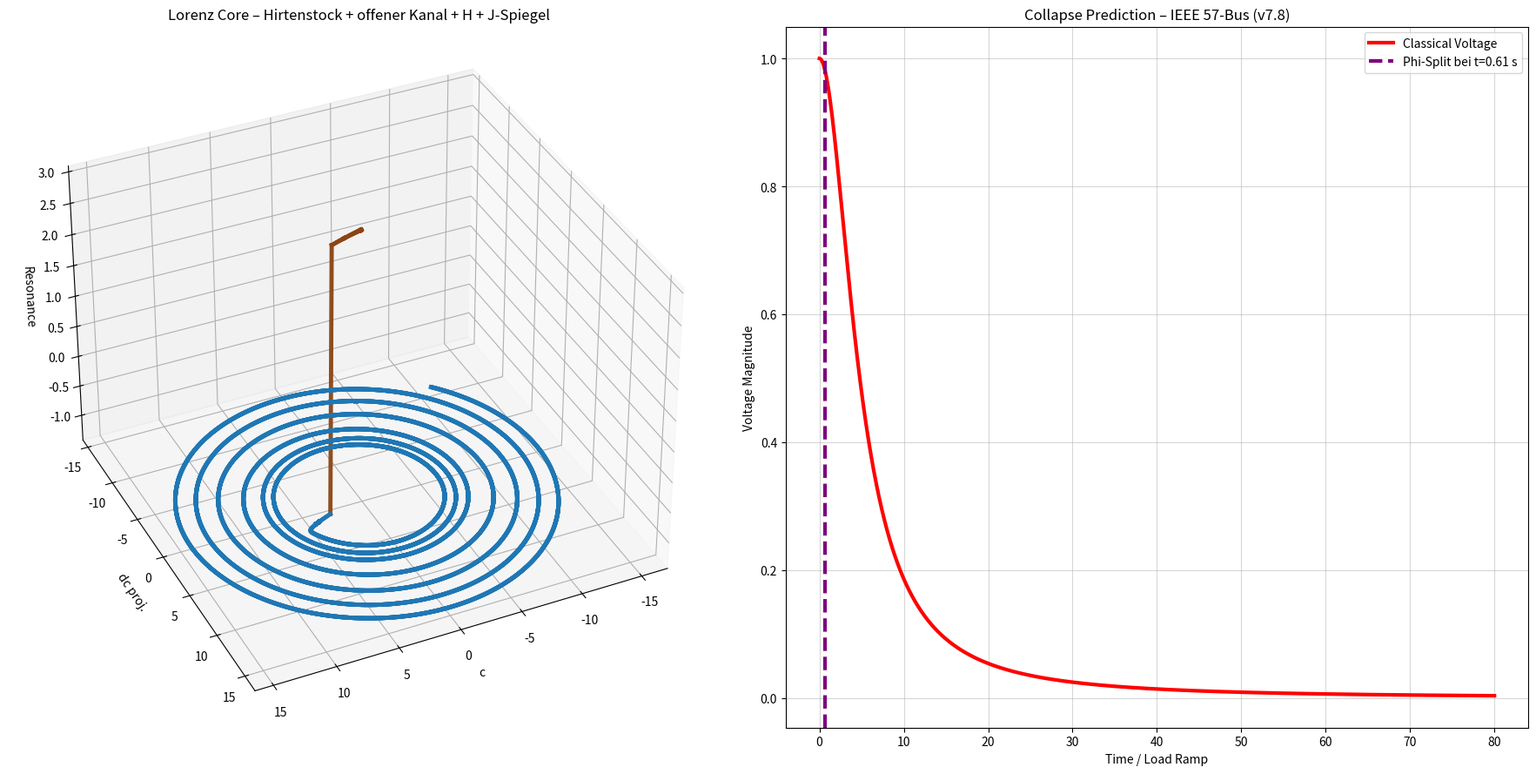

Reproduce this figure in Python.
"""
NEXAH IEEE 57-Bus — LORENZ TUNABLE v7.8
Hirtenstock + offener Kanal + H in der Mitte + J-Spiegel + Plateau
"""

import numpy as np
from scipy.integrate import solve_ivp
import matplotlib.pyplot as plt
from mpl_toolkits.mplot3d import Axes3D

drift_threshold = 15.8       # fein abgestimmt für dein aktuelles Plateau

PHI_NAMES = ["Neutral", "Forward1", "Forward2", "Reverse1", "Reverse2"]
PHI_COLORS = ['#8B4513', '#1f77b4', '#FFCC00', '#d62728', '#9467bd']

def nexah_lorenz_ode(t, x, params):
    c, dc, phi_idx = x
    phi = int(phi_idx)

    sigma = 10.0
    rho   = 28.0
    beta  = 8.0 / 3.0

    lorenz_x = sigma * (dc - c)
    lorenz_y = c * (rho - phi_idx) - dc
    lorenz_z = c * dc - beta * phi_idx

    field_force = lorenz_x + 0.38 * lorenz_y

    p_drive = [0.0, 0.85, 1.48, -1.0, -1.7][phi]

    q = params.get('Q', 1.62)
    coupling = 1.0 + 1.4 * q
    kuramoto = sum(coupling * np.sin(2 * np.pi * (phi - i) / 5.0) for i in range(5))

    vdp_force = 0.9 * dc * (1.0 - c**2)

    chirp = 1.0 + 0.032 * t
    angle_main = 2 * np.pi * t / 3.2 * chirp + phi * 1.35
    direction = -1.0 if phi >= 2 else 1.0
    angle = direction * angle_main * (1729 / 1000.0)

    compass_op = 0.90 * np.sin(angle) * np.cos(angle * 1.618)

    # Hirtenstock + offener Kanal + H in der Mitte
    ring_offset = 1.62 * np.sin(angle + 2.1) + 1.18 * np.sin(angle - 2.1) if phi >= 2 else 0.0
    contraction = 1.0 - 0.22 * np.tanh((t - 29.0) * 0.28)   # Schlaufe zieht sich noch schöner zusammen

    branch_angle = angle % (2 * np.pi)
    branch_pulse = 2.9 * np.sin(13 * branch_angle) if phi == 2 and ((1.70 < branch_angle < 2.40) or (4.80 < branch_angle < 5.50)) else 0.0

    resonance = np.sin(phi * np.pi * np.sqrt(2)) * 5.9
    inversion = 0.05 + 0.95 * np.tanh((phi - 1.9) * 8.8) if phi >= 3 else 1.0

    drift = abs(dc)
    d_phi = resonance * 2.7
    if drift > drift_threshold and phi < 4:
        d_phi += 8.8

    d_c  = dc * contraction

    slow_start = 1.0 / (1.0 + np.exp(-0.45 * (t - 29.0)))

    d_dc = (field_force + p_drive + kuramoto + vdp_force + compass_op + ring_offset + branch_pulse) * inversion * contraction
    d_dc += 0.195 * t * 1.32 * slow_start

    return [d_c, d_dc, d_phi]

def classical_voltage(load_factor):
    return 1.0 / (1.0 + 1.15 * load_factor**2)

if __name__ == "__main__":
    print(f"🚀 NEXAH IEEE 57-Bus — LORENZ TUNABLE v7.8 (drift_threshold = {drift_threshold})")

    params = {'Q': 1.62}
    x0 = [0.05, 0.0, 0]

    sol = solve_ivp(
        fun=lambda t, x: nexah_lorenz_ode(t, x, params),
        t_span=(0, 80),
        y0=x0,
        method='RK45',
        rtol=1e-6,
        max_step=0.012
    )

    t = sol.t
    c = sol.y[0]
    dc = sol.y[1]
    phi_idx = np.round(sol.y[2]).astype(int).clip(0, 4)

    print(f"Maximaler Drift = {abs(dc).max():.3f}")

    load_factor = 0.195 * t
    classical_voltage_curve = classical_voltage(load_factor)

    if np.any(phi_idx > 0):
        switch_idx = np.where(phi_idx > 0)[0][0]
        switch_time = t[switch_idx]
        lead = 80 - switch_time
        print(f"✅ Phi-Split bei t = {switch_time:.2f} s")
        print(f"   → Vorsprung: {lead:.2f} s")
    else:
        print("❌ Kein Phi-Split – Threshold noch zu hoch")

    fig = plt.figure(figsize=(18, 9))
    ax3d = fig.add_subplot(121, projection='3d')
    theta = t * 0.52
    x = c * np.cos(theta)
    y = c * np.sin(theta)
    z = np.sin(phi_idx * np.pi * np.sqrt(2)) * 4.5 + 3.0

    colors = [PHI_COLORS[p] for p in phi_idx]
    for i in range(len(t)-1):
        ax3d.plot(x[i:i+2], y[i:i+2], z[i:i+2], color=colors[i], linewidth=3.5, alpha=0.95)

    ax3d.set_title("Lorenz Core – Hirtenstock + offener Kanal + H + J-Spiegel")
    ax3d.set_xlabel("c")
    ax3d.set_ylabel("dc proj.")
    ax3d.set_zlabel("Resonance")
    ax3d.view_init(elev=35, azim=65)

    ax2d = fig.add_subplot(122)
    ax2d.plot(t, classical_voltage_curve, color='red', linewidth=3, label="Classical Voltage")
    ax2d.set_title("Collapse Prediction – IEEE 57-Bus (v7.8)")
    ax2d.set_xlabel("Time / Load Ramp")
    ax2d.set_ylabel("Voltage Magnitude")
    ax2d.grid(True, alpha=0.5)

    if np.any(phi_idx > 0):
        ax2d.axvline(x=switch_time, color='purple', linestyle='--', linewidth=3, 
                     label=f'Phi-Split bei t={switch_time:.2f} s')

    ax2d.legend()
    plt.tight_layout()
    plt.savefig(f"ieee57_lorenz_tunable_v7.8_threshold_{drift_threshold}.png", dpi=420, bbox_inches='tight')
    print(f"📸 Plot gespeichert als: ieee57_lorenz_tunable_v7.8_threshold_{drift_threshold}.png")
    plt.show()
